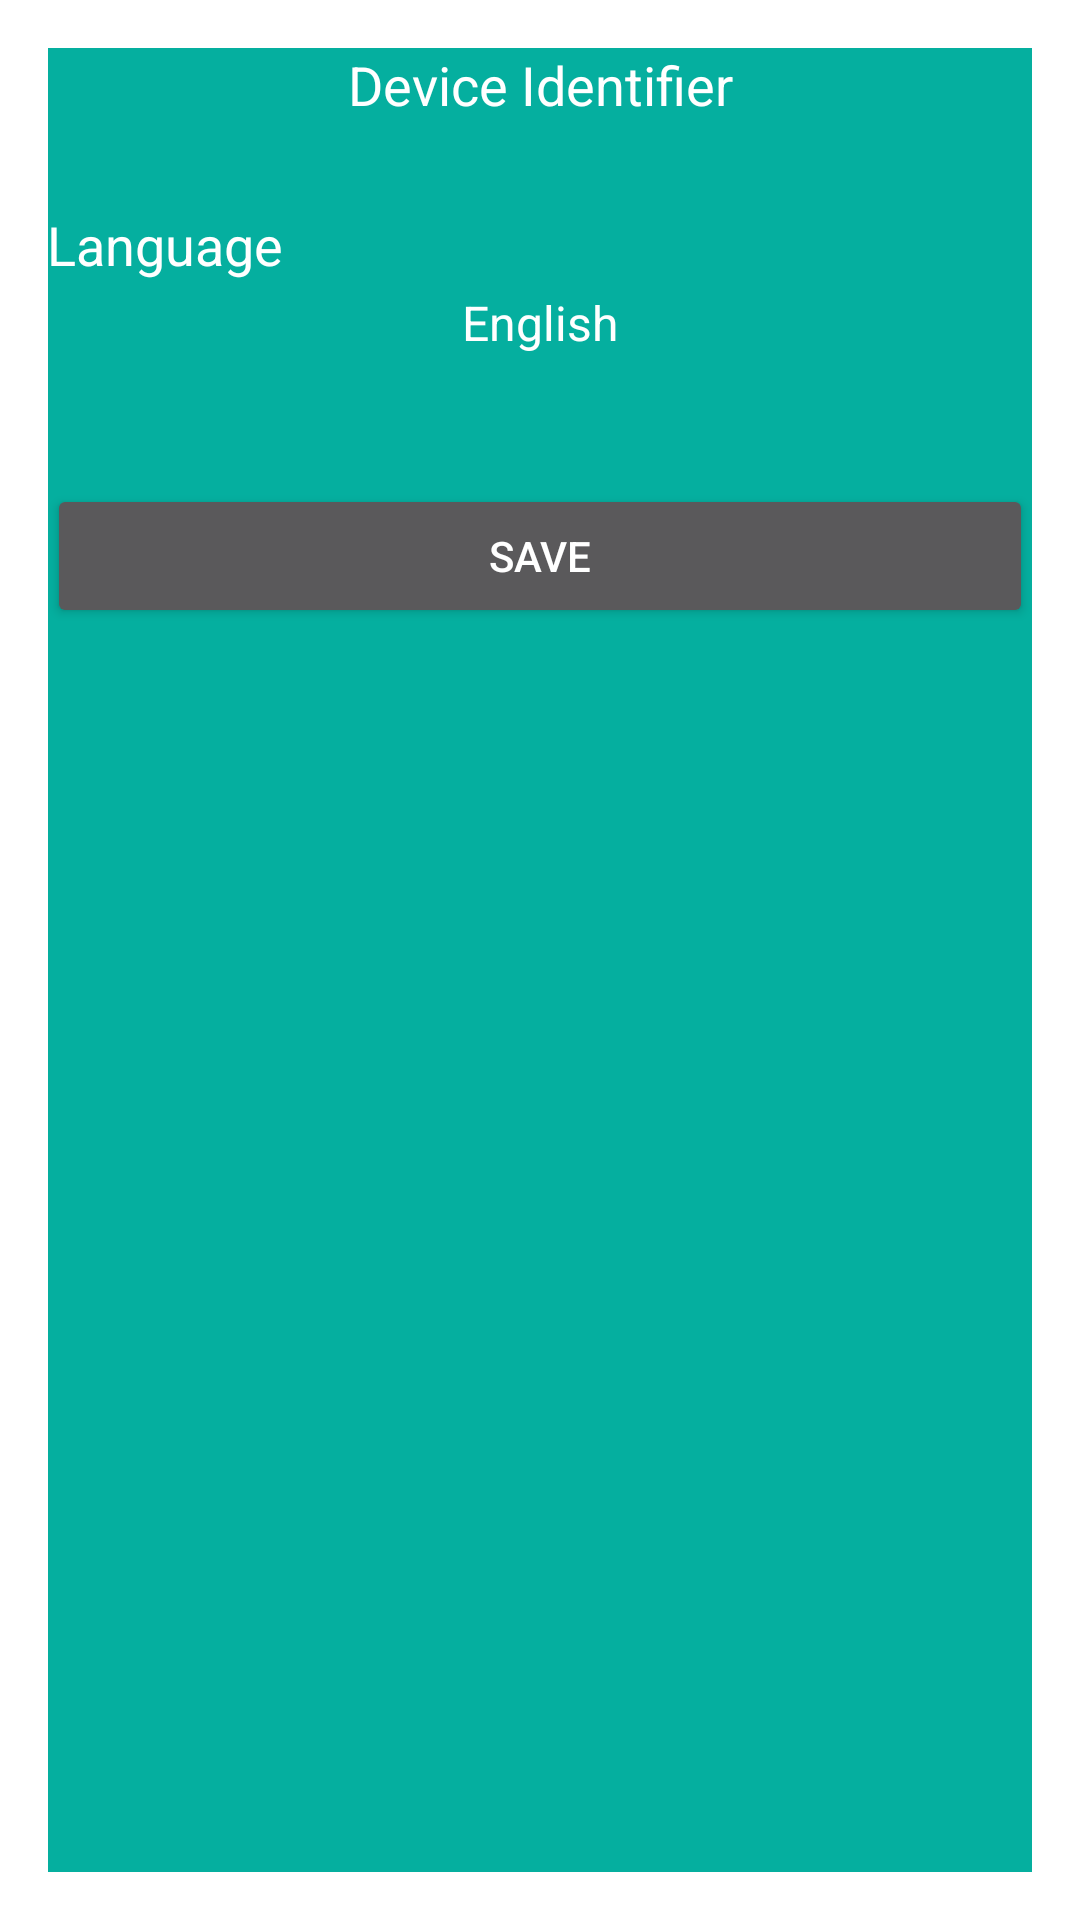

Reconstruct the res/layout file that produces this screen, plus the resources it refers to.
<!-- AndroidManifest.xml: activity theme CustomDialogTheme -->
<!-- res/layout/activity_config.xml -->
<?xml version="1.0" encoding="utf-8"?>
<RelativeLayout xmlns:android="http://schemas.android.com/apk/res/android"
    xmlns:tools="http://schemas.android.com/tools"
    android:layout_width="wrap_content"
    android:layout_height="wrap_content"
    android:paddingBottom="@dimen/activity_vertical_margin"
    android:paddingLeft="@dimen/activity_horizontal_margin"
    android:paddingRight="@dimen/activity_horizontal_margin"
    android:paddingTop="@dimen/activity_vertical_margin"
    tools:context="ru.cyberspacelabs.nocounterfeit.ConfigActivity">

    <ScrollView
        android:id="@+id/scrollSettings"
        android:layout_width="wrap_content"
        android:layout_height="wrap_content"
        android:layout_above="@+id/buttonSaveSettings"
        android:layout_alignParentLeft="true"
        android:layout_alignParentRight="true"
        android:layout_alignParentStart="true">

        <RelativeLayout
            android:id="@+id/layoutSettings"
            android:layout_width="match_parent"
            android:layout_height="wrap_content">

            <TextView
                android:id="@+id/labelIDText"
                android:layout_width="match_parent"
                android:layout_height="wrap_content"
                android:layout_alignParentLeft="true"
                android:layout_alignParentStart="true"
                android:layout_alignParentTop="true"
                android:text="@string/label_device_id"
                android:textAppearance="?android:attr/textAppearanceMedium" />

            <TextView
                android:id="@+id/labelDeviceID"
                android:layout_width="match_parent"
                android:layout_height="wrap_content"
                android:layout_alignParentLeft="true"
                android:layout_alignParentStart="true"
                android:paddingBottom="5dp"
                android:paddingLeft="5dp"
                android:paddingRight="5dp"
                android:paddingTop="5dp"
                android:layout_below="@+id/labelIDText"
                android:textAppearance="?android:attr/textAppearanceSmall"
                android:textColor="#ca61d4" />

            <TextView
                android:id="@+id/labelLanguage"
                android:layout_width="wrap_content"
                android:layout_height="wrap_content"
                android:layout_alignParentLeft="true"
                android:layout_alignParentStart="true"
                android:layout_below="@+id/labelDeviceID"
                android:text="@string/label_seting_language"
                android:textAppearance="?android:attr/textAppearanceMedium" />

            <Spinner
                android:id="@+id/dropdownLanguage"
                android:layout_width="match_parent"
                android:layout_height="wrap_content"
                android:layout_alignParentLeft="true"
                android:layout_alignParentStart="true"
                android:layout_below="@+id/labelLanguage"
                android:textColor="#ca61d4"
                android:entries="@array/languages"
                android:padding="3dp" />

            <TextView
                android:id="@+id/labelGeocoding"
                android:layout_width="wrap_content"
                android:layout_height="wrap_content"
                android:layout_alignParentLeft="true"
                android:layout_alignParentStart="true"
                android:layout_below="@+id/dropdownLanguage"
                android:layout_marginTop="41dp"
                android:text="@string/label_setting_geocoding"
                android:textAppearance="?android:attr/textAppearanceMedium"
                android:visibility="gone" />

            <Spinner
                android:id="@+id/dropdownGeocoding"
                android:layout_width="match_parent"
                android:layout_height="wrap_content"
                android:layout_alignParentLeft="true"
                android:layout_alignParentStart="true"
                android:layout_below="@+id/labelGeocoding"
                android:entries="@array/geocoding_services"
                android:visibility="gone" />

            <TextView
                android:id="@+id/labelThemes"
                android:layout_width="wrap_content"
                android:layout_height="wrap_content"
                android:layout_alignParentLeft="true"
                android:layout_alignParentStart="true"
                android:layout_below="@+id/dropdownGeocoding"
                android:layout_marginTop="49dp"
                android:text="@string/label_setting_theme"
                android:textAppearance="?android:attr/textAppearanceMedium"
                android:visibility="gone" />

            <Spinner
                android:id="@+id/dropdownThemes"
                android:layout_width="match_parent"
                android:layout_height="wrap_content"
                android:layout_alignParentLeft="true"
                android:layout_alignParentStart="true"
                android:layout_below="@+id/labelThemes"
                android:entries="@array/themes"
                android:visibility="gone" />

            <Button
                android:id="@+id/buttonAbout"
                android:layout_width="match_parent"
                android:layout_height="wrap_content"
                android:layout_alignParentLeft="true"
                android:layout_alignParentRight="true"
                android:layout_below="@+id/dropdownGeocoding"
                android:layout_marginTop="40dp"
                android:text="@string/activity_about"
                android:visibility="invisible" />

            <Button
                android:id="@+id/buttonSaveSettings"
                android:layout_width="wrap_content"
                android:layout_height="wrap_content"
                android:layout_alignParentBottom="true"
                android:layout_alignParentEnd="true"
                android:layout_alignParentLeft="true"
                android:layout_alignParentRight="true"
                android:layout_alignParentStart="true"
                android:text="@string/label_save"
                android:textColor="@color/common_plus_signin_btn_text_dark_default" />
        </RelativeLayout>
    </ScrollView>



</RelativeLayout>
<!-- resources referenced by this layout -->
<resources>
  <string-array name="geocoding_services">
          <item>Google</item>
          <item>MapQuest</item>
      </string-array>
  <string-array name="languages">
          <item>English</item>
          <item>Русский</item>
      </string-array>
  <string-array name="themes">
          <item>Default</item>
          <item>Black</item>
          <item>Light</item>
      </string-array>
  <string name="activity_about">About this application</string>
  <string name="label_device_id">Device Identifier</string>
  <string name="label_save">Save</string>
  <string name="label_seting_language">Language</string>
  <string name="label_setting_geocoding">Geocoding</string>
  <string name="label_setting_theme">Theme</string>
  <style name="CustomDialogTheme" parent="@style/Theme.AppCompat.Dialog">
          <item name="android:background">@color/primaryLightColor</item>
          <item name="android:textAlignment">center</item>
          <item name="android:textColorPrimary">#ffffff</item>
          <item name="android:textColorSecondary">#ffffff</item>
          <item name="android:textColor">#ffffff</item>
          <item name="colorPrimary">@color/primaryColor</item>
      </style>
  <color name="primaryLightColor">#05af9f</color>
  <color name="primaryColor">#ffffff</color>
</resources>
